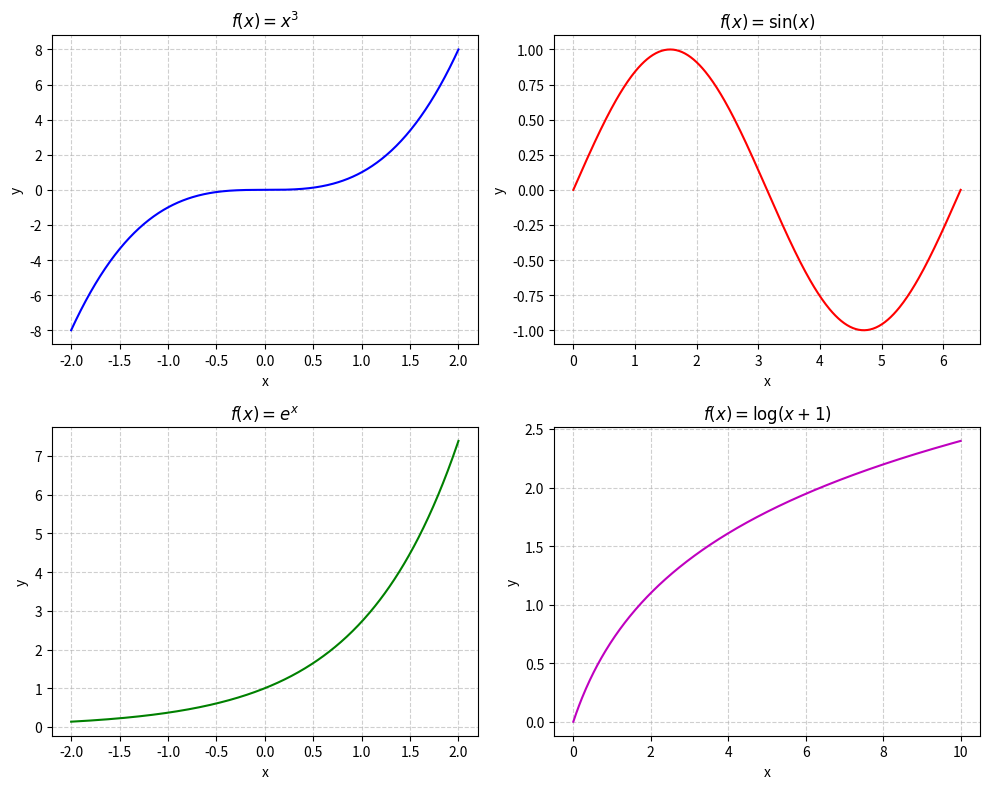
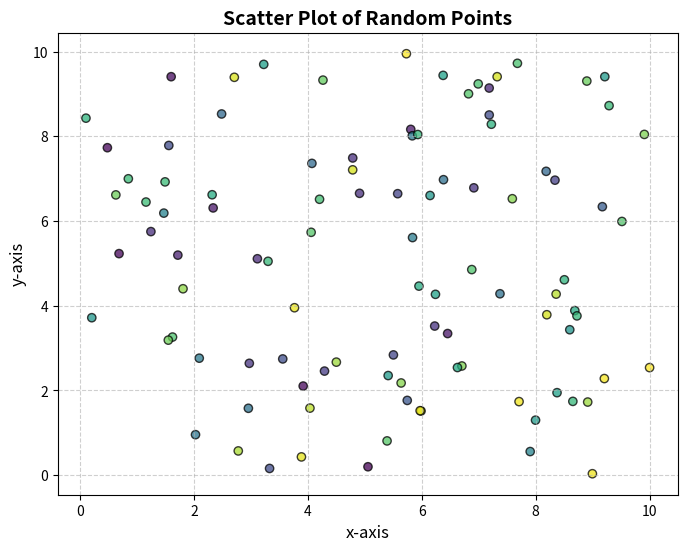
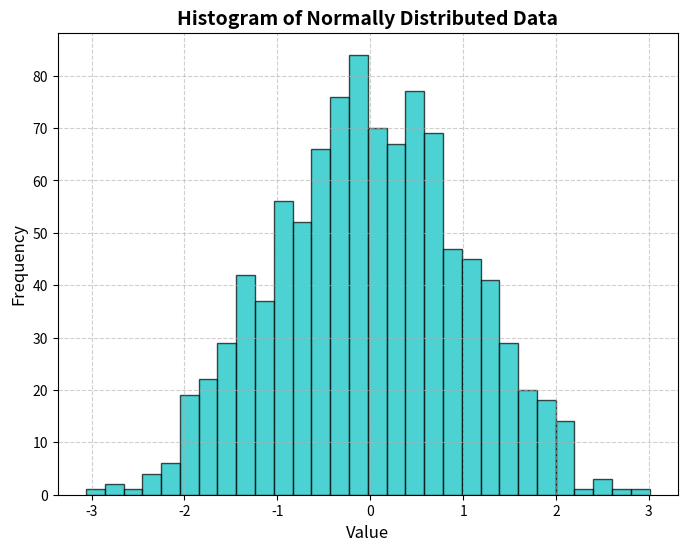
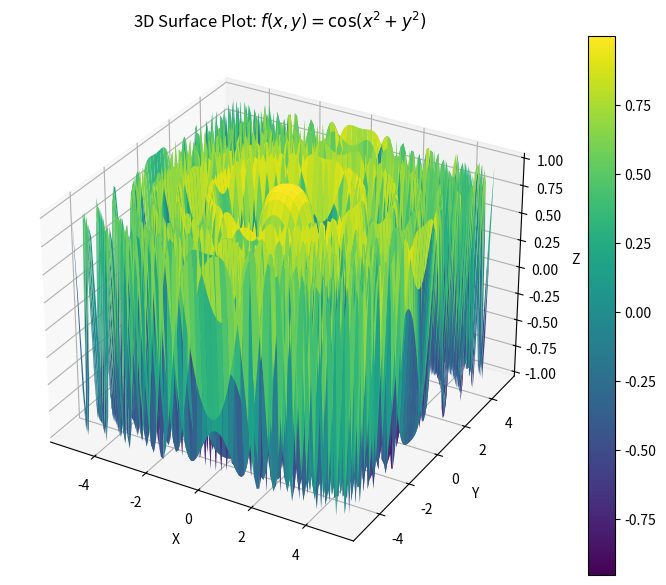
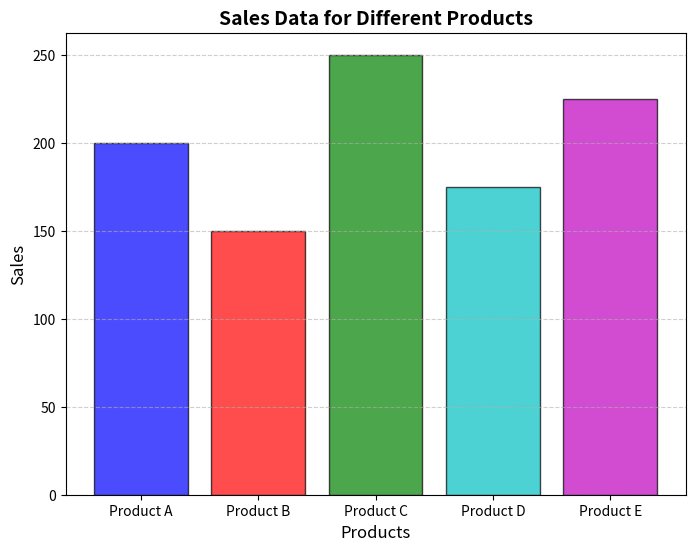

These charts were generated, in order, by the following Python code:
import numpy as np
import matplotlib.pyplot as plt
from mpl_toolkits.mplot3d import Axes3D

# Create a 2x2 grid of subplots
fig, axes = plt.subplots(2, 2, figsize=(10, 8))

# Define x values
x = np.linspace(-2, 2, 400)

# Top-left: f(x) = x^3
axes[0, 0].plot(x, x**3, color='b')
axes[0, 0].set_title('$f(x) = x^3$')
axes[0, 0].set_xlabel('x')
axes[0, 0].set_ylabel('y')
axes[0, 0].grid(True, linestyle='--', alpha=0.6)

# Top-right: f(x) = sin(x)
x_sin = np.linspace(0, 2 * np.pi, 400)
axes[0, 1].plot(x_sin, np.sin(x_sin), color='r')
axes[0, 1].set_title('$f(x) = \sin(x)$')
axes[0, 1].set_xlabel('x')
axes[0, 1].set_ylabel('y')
axes[0, 1].grid(True, linestyle='--', alpha=0.6)

# Bottom-left: f(x) = e^x
x_exp = np.linspace(-2, 2, 400)
axes[1, 0].plot(x_exp, np.exp(x_exp), color='g')
axes[1, 0].set_title('$f(x) = e^x$')
axes[1, 0].set_xlabel('x')
axes[1, 0].set_ylabel('y')
axes[1, 0].grid(True, linestyle='--', alpha=0.6)

# Bottom-right: f(x) = log(x+1) for x >= 0
x_log = np.linspace(0, 10, 400)
axes[1, 1].plot(x_log, np.log(x_log + 1), color='m')
axes[1, 1].set_title('$f(x) = \log(x+1)$')
axes[1, 1].set_xlabel('x')
axes[1, 1].set_ylabel('y')
axes[1, 1].grid(True, linestyle='--', alpha=0.6)

# Adjust layout
plt.tight_layout()

# Show the plots
plt.show()

# Scatter Plot of 100 random points
plt.figure(figsize=(8, 6))
x_scatter = np.random.uniform(0, 10, 100)
y_scatter = np.random.uniform(0, 10, 100)
colors = np.random.rand(100)
plt.scatter(x_scatter, y_scatter, c=colors, cmap='viridis', alpha=0.75, edgecolors='black')

# Customize the plot
plt.xlabel('x-axis', fontsize=12)
plt.ylabel('y-axis', fontsize=12)
plt.title('Scatter Plot of Random Points', fontsize=14, fontweight='bold')
plt.grid(True, linestyle='--', alpha=0.6)

# Show the scatter plot
plt.show()

# Histogram of 1000 random values from a normal distribution
plt.figure(figsize=(8, 6))
data = np.random.normal(0, 1, 1000)
plt.hist(data, bins=30, color='c', alpha=0.7, edgecolor='black')

# Customize the plot
plt.xlabel('Value', fontsize=12)
plt.ylabel('Frequency', fontsize=12)
plt.title('Histogram of Normally Distributed Data', fontsize=14, fontweight='bold')
plt.grid(True, linestyle='--', alpha=0.6)

# Show the histogram
plt.show()

# 3D Surface Plot
fig = plt.figure(figsize=(10, 7))
ax = fig.add_subplot(111, projection='3d')

# Define x and y values
x = np.linspace(-5, 5, 100)
y = np.linspace(-5, 5, 100)
X, Y = np.meshgrid(x, y)
Z = np.cos(X**2 + Y**2)

# Plot the surface
surf = ax.plot_surface(X, Y, Z, cmap='viridis', edgecolor='none')
fig.colorbar(surf)

# Customize the plot
ax.set_xlabel('X')
ax.set_ylabel('Y')
ax.set_zlabel('Z')
ax.set_title('3D Surface Plot: $f(x, y) = \cos(x^2 + y^2)$')

# Show the 3D plot
plt.show()

# Bar Chart of Sales Data
plt.figure(figsize=(8, 6))
products = ['Product A', 'Product B', 'Product C', 'Product D', 'Product E']
sales = [200, 150, 250, 175, 225]
colors = ['b', 'r', 'g', 'c', 'm']
plt.bar(products, sales, color=colors, alpha=0.7, edgecolor='black')

# Customize the plot
plt.xlabel('Products', fontsize=12)
plt.ylabel('Sales', fontsize=12)
plt.title('Sales Data for Different Products', fontsize=14, fontweight='bold')
plt.grid(axis='y', linestyle='--', alpha=0.6)

# Show the bar chart
plt.show()